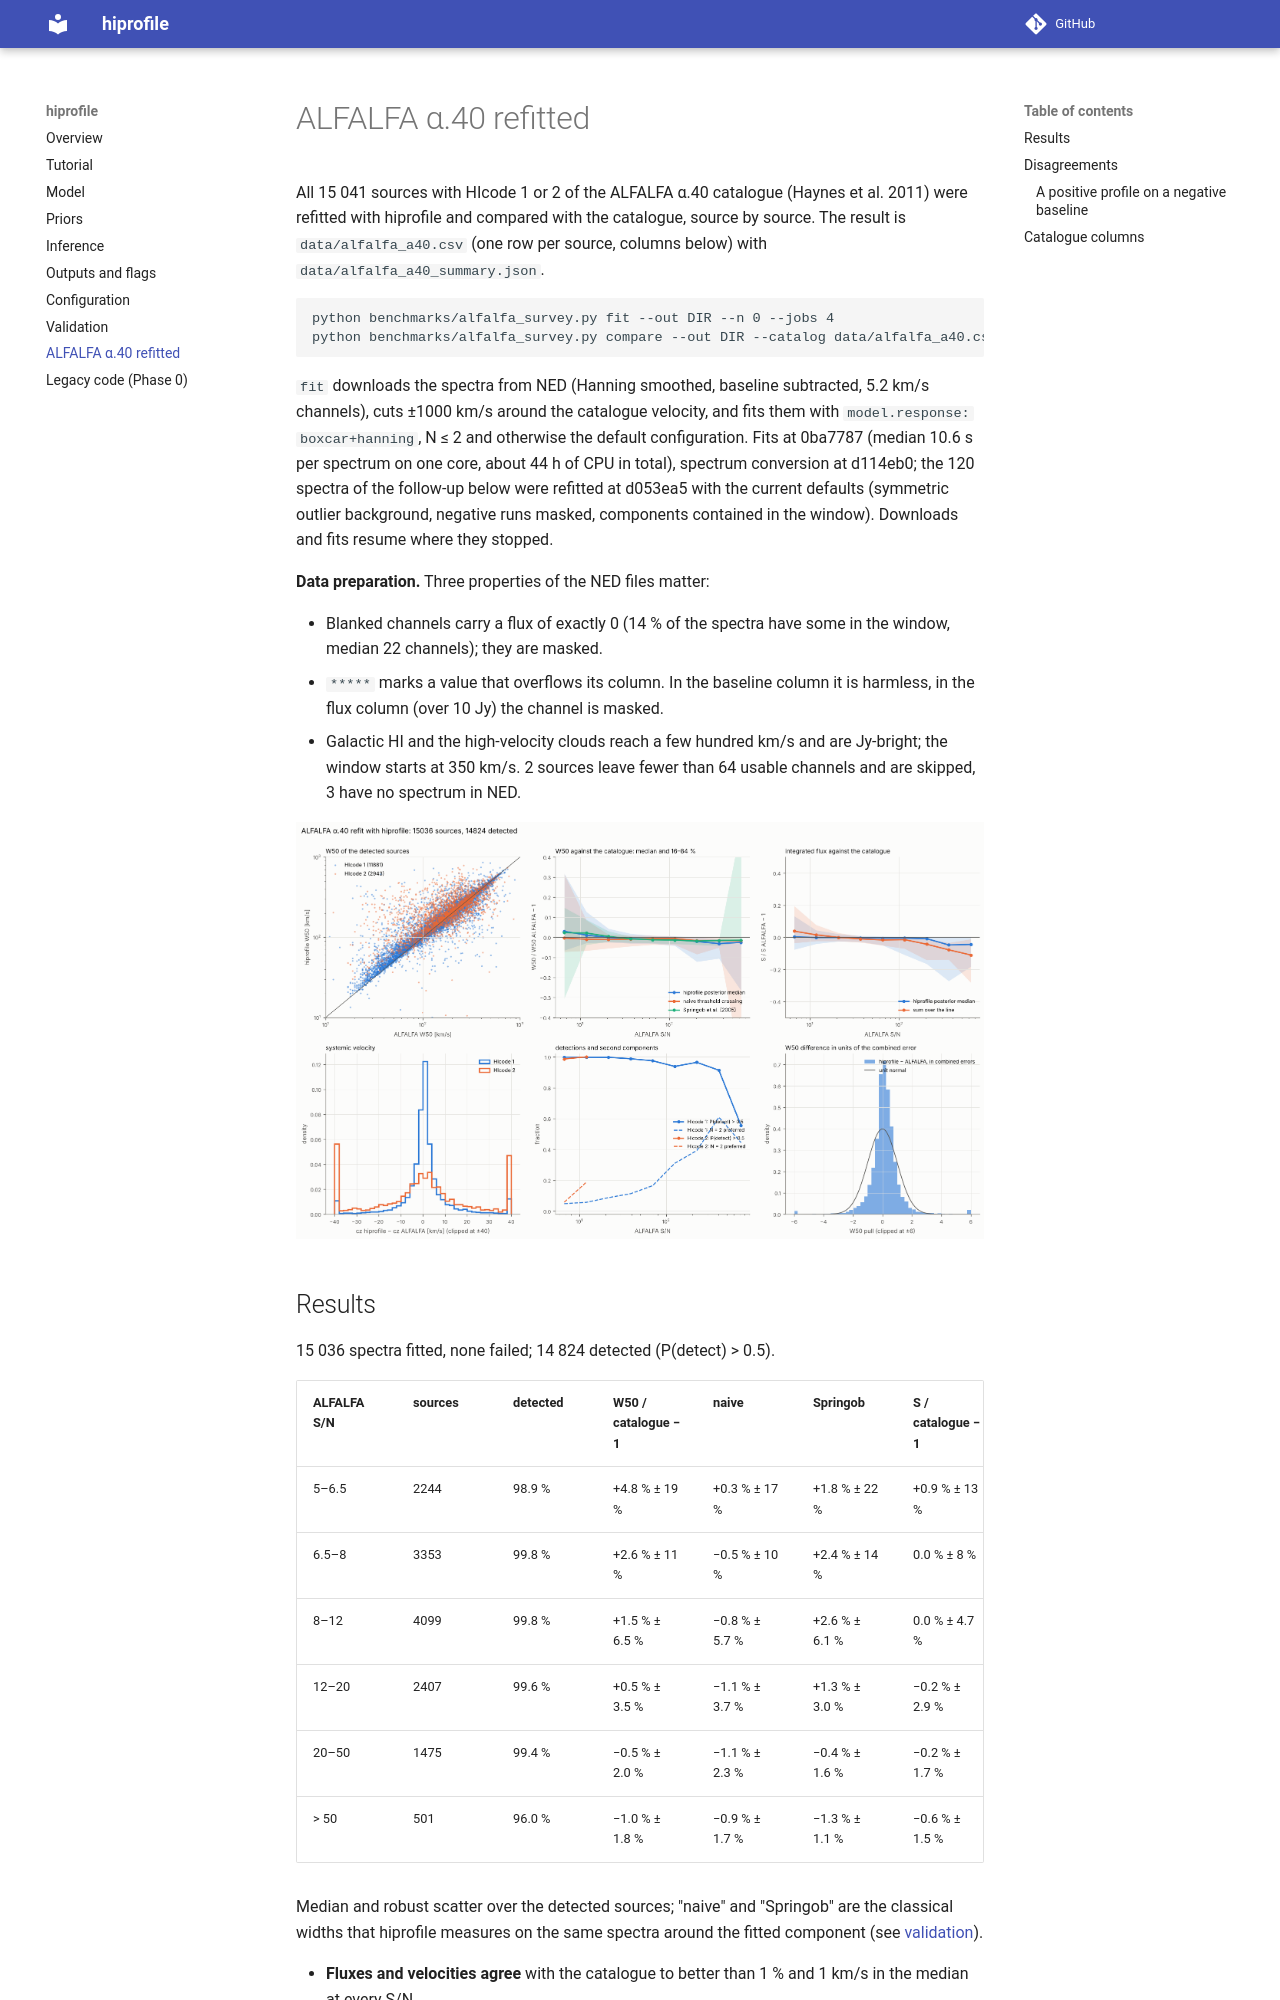

repository: lfloeer/hiprofile · page: alfalfa/index.html · generator: mkdocs

# ALFALFA α.40 refitted

All 15 041 sources with HIcode 1 or 2 of the ALFALFA α.40 catalogue
(Haynes et al. 2011) were refitted with hiprofile and compared with the
catalogue, source by source. The result is `data/alfalfa_a40.csv` (one row
per source, columns below) with `data/alfalfa_a40_summary.json`.

```bash
python benchmarks/alfalfa_survey.py fit --out DIR --n 0 --jobs 4
python benchmarks/alfalfa_survey.py compare --out DIR --catalog data/alfalfa_a40.csv --figures docs/img
```

`fit` downloads the spectra from NED (Hanning smoothed, baseline
subtracted, 5.2 km/s channels), cuts ±1000 km/s around the catalogue
velocity, and fits them with `model.response: boxcar+hanning`, N ≤ 2 and
otherwise the default configuration. Fits at 0ba7787 (median 10.6 s per
spectrum on one core, about 44 h of CPU in total), spectrum conversion at
d114eb0; the 120 spectra of the follow-up below were refitted at d053ea5
with the current defaults (symmetric outlier background, negative runs
masked, components contained in the window).
Downloads and fits resume where they stopped.

**Data preparation.** Three properties of the NED files matter:

* Blanked channels carry a flux of exactly 0 (14 % of the spectra have
  some in the window, median 22 channels); they are masked.
* `*****` marks a value that overflows its column. In the baseline column it
  is harmless, in the flux column (over 10 Jy) the channel is masked.
* Galactic HI and the high-velocity clouds reach a few hundred km/s and are
  Jy-bright; the window starts at 350 km/s. 2 sources leave fewer than 64
  usable channels and are skipped, 3 have no spectrum in NED.

![ALFALFA α.40 refit against the catalogue](img/alfalfa_survey.png)
